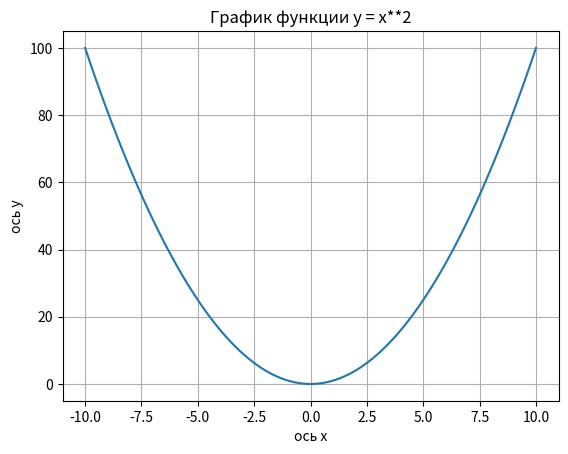

Write Python code to recreate this figure.
import numpy as np
import matplotlib.pyplot as plt

x = np.linspace(-10, 10, 100)
y = x**2

plt.plot(x, y)
plt.xlabel('ось х')
plt.ylabel('ось y')
plt.title('График функции y = x**2')
plt.grid(True)
plt.show()